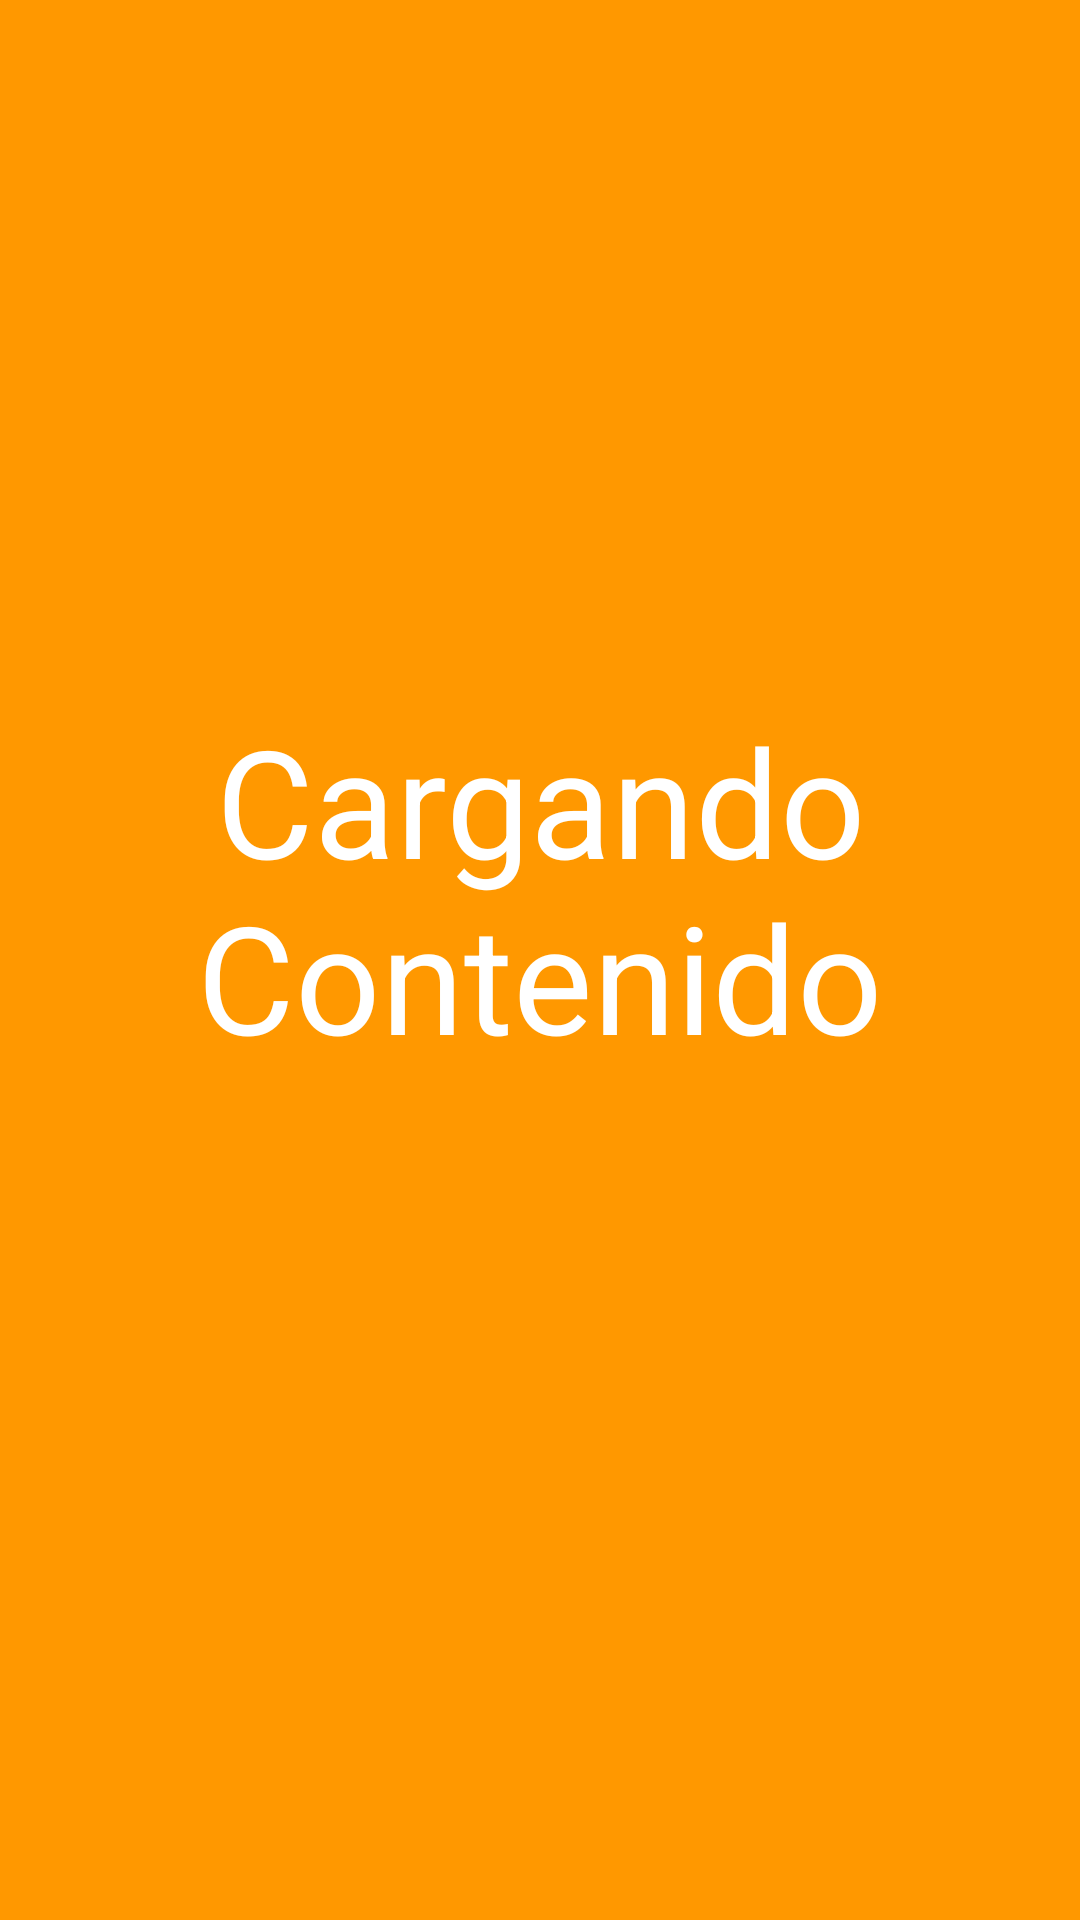

The Android layout XML behind this screen, and the referenced resources:
<!-- AndroidManifest.xml: application theme Theme.Remyapp -->
<!-- res/layout/activity_acceso.xml -->
<?xml version="1.0" encoding="utf-8"?>
<androidx.constraintlayout.widget.ConstraintLayout xmlns:android="http://schemas.android.com/apk/res/android"
    android:layout_width="match_parent"
    android:layout_height="match_parent"
    xmlns:app="http://schemas.android.com/apk/res-auto"
    android:background="#FF9800">


    <LinearLayout
        android:visibility="visible"
        android:id="@+id/layout1"
        android:layout_width="match_parent"
        android:layout_height="match_parent"
        app:layout_constraintTop_toTopOf="parent"
        app:layout_constraintStart_toStartOf="parent"
        app:layout_constraintEnd_toEndOf="parent"
        app:layout_constraintBottom_toBottomOf="parent"
        android:orientation="vertical"
        android:gravity="center"
        >

        <TextView
            android:id="@+id/txtl1"
            android:layout_width="match_parent"
            android:layout_height="140dp"
            android:layout_margin="0dp"
            android:gravity="center"
            android:text="Cargando Contenido"
            android:textColor="@color/white"
            android:textSize="50dp" />

        <ProgressBar
            android:id="@+id/barraProgreso"
            android:layout_width="wrap_content"
            android:layout_height="wrap_content"/>




    </LinearLayout>

    <LinearLayout
        android:visibility="invisible"
        android:id="@+id/layout2"
        android:layout_width="match_parent"
        android:layout_height="match_parent"
        app:layout_constraintTop_toTopOf="parent"
        app:layout_constraintStart_toStartOf="parent"
        app:layout_constraintEnd_toEndOf="parent"
        app:layout_constraintBottom_toBottomOf="parent"
        android:orientation="vertical">


        <ImageView
            android:id="@+id/img1"
            android:layout_width="200dp"
            android:layout_height="200dp"
            android:layout_gravity="center"
            android:layout_marginTop="60dp"
            android:background="@color/white"
            android:src="@drawable/pfp" />


        <TextView
            android:id="@+id/txt2"
            android:layout_width="match_parent"
            android:layout_height="wrap_content"
            android:gravity="center"
            android:layout_marginTop="10dp"
            android:text="Bienvenido Cristobal"
            android:textColor="@color/white"
            android:textSize="32dp"
            android:textStyle="bold" />




        <Button
            android:id="@+id/botonrdd"
            android:layout_width="300dp"
            android:layout_height="wrap_content"
            android:layout_gravity="center"
            android:layout_marginTop="10dp"
            android:backgroundTint="@color/white"
            android:gravity="center"
            android:onClick="onClickrdd"
            android:text="Receta del Día"
            android:textColor="@color/black"
            android:textSize="20dp" />



        <Button
            android:id="@+id/Multimedia"
            android:onClick="onClickMultimedia"
            android:layout_marginTop="8dp"
            android:gravity="center"
            android:layout_gravity="center"
            android:layout_width="300dp"
            android:layout_height="wrap_content"
            android:backgroundTint="@color/white"
            android:textColor="@color/black"
            android:textSize="20dp"
            android:text="Contenido Multimedia"/>

        <Button
            android:id="@+id/Crud"
            android:onClick="onCLickCRUD"
            android:layout_marginTop="8dp"
            android:gravity="center"
            android:layout_gravity="center"
            android:layout_width="300dp"
            android:layout_height="wrap_content"
            android:backgroundTint="@color/white"
            android:textColor="@color/black"
            android:textSize="20dp"
            android:text="Base de Datos"/>

        <Button
            android:id="@+id/botontlr"
            android:onClick="onClicktlr"
            android:layout_marginTop="8dp"
            android:gravity="center"
            android:layout_gravity="center"
            android:layout_width="300dp"
            android:layout_height="wrap_content"
            android:backgroundTint="@color/white"
            android:textColor="@color/black"
            android:textSize="20dp"
            android:text="Todas las Recetas"/>

        <Button
            android:id="@+id/botonMapa"
            android:onClick="onClickMapa"
            android:layout_marginTop="8dp"
            android:gravity="center"
            android:layout_gravity="center"
            android:layout_width="300dp"
            android:layout_height="wrap_content"
            android:backgroundTint="@color/white"
            android:textColor="@color/black"
            android:textSize="20dp"
            android:text="Encuentranos"/>

        <Button
            android:id="@+id/botonSensor"
            android:onClick="onClicksensor"
            android:layout_marginTop="8dp"
            android:gravity="center"
            android:layout_gravity="center"
            android:layout_width="300dp"
            android:layout_height="wrap_content"
            android:backgroundTint="@color/white"
            android:textColor="@color/black"
            android:textSize="20dp"
            android:text="Prueba Sensor"/>

        <Button
            android:id="@+id/botoncs"
            android:onClick="onClickcs"
            android:layout_marginTop="8dp"
            android:gravity="center"
            android:layout_gravity="center"
            android:layout_width="300dp"
            android:layout_height="wrap_content"
            android:backgroundTint="@color/white"
            android:textColor="@color/black"
            android:textSize="20dp"
            android:text="Cerrar Sesión"/>


    </LinearLayout>

</androidx.constraintlayout.widget.ConstraintLayout>
<!-- resources referenced by this layout -->
<resources>
  <style name="Theme.Remyapp" parent="Base.Theme.Remyapp" />
  <style name="Base.Theme.Remyapp" parent="Theme.Material3.DayNight.NoActionBar">
          
          
      </style>
  <!-- not gathered from this repository: default colours our renderer supplied (Android Studio template values) -->
  <color name="black">#FF000000</color>
  <color name="white">#FFFFFFFF</color>
</resources>
